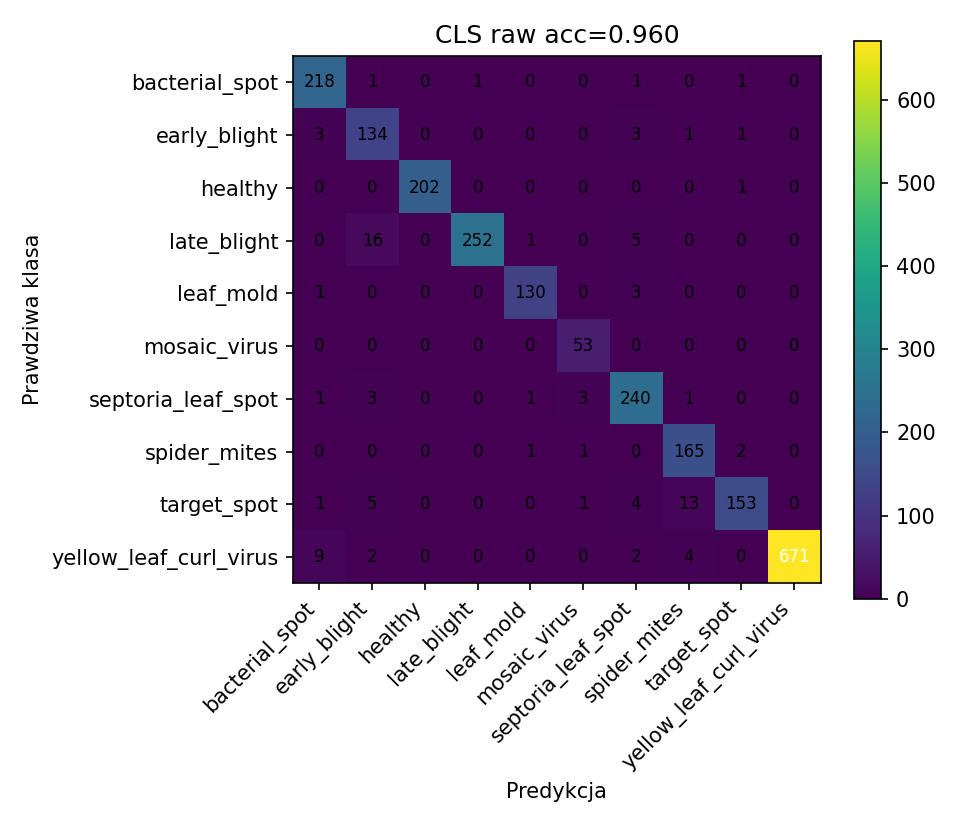

The data file committed next to this chart (first rows):
218, 1, 0, 1, 0, 0, 1, 0, 1, 0
3, 134, 0, 0, 0, 0, 3, 1, 1, 0
0, 0, 202, 0, 0, 0, 0, 0, 1, 0
0, 16, 0, 252, 1, 0, 5, 0, 0, 0
1, 0, 0, 0, 130, 0, 3, 0, 0, 0
0, 0, 0, 0, 0, 53, 0, 0, 0, 0
1, 3, 0, 0, 1, 3, 240, 1, 0, 0
0, 0, 0, 0, 1, 1, 0, 165, 2, 0
1, 5, 0, 0, 0, 1, 4, 13, 153, 0
9, 2, 0, 0, 0, 0, 2, 4, 0, 671
